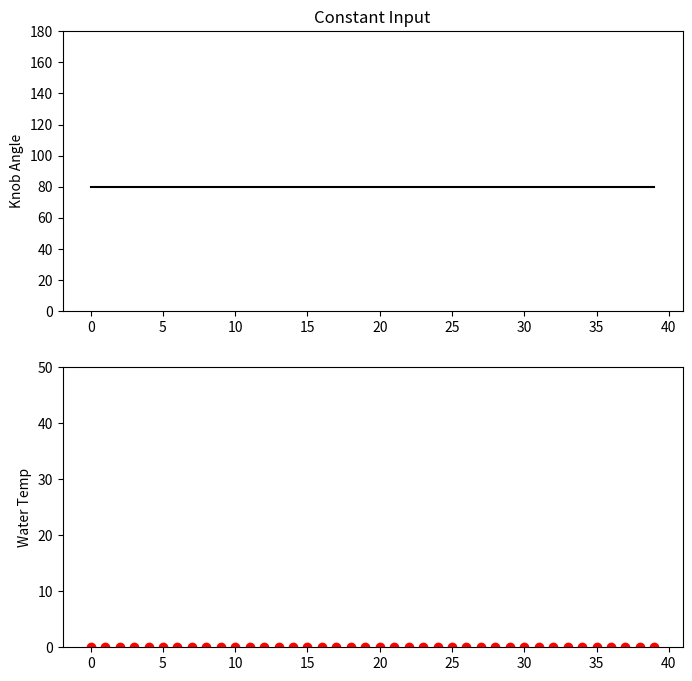
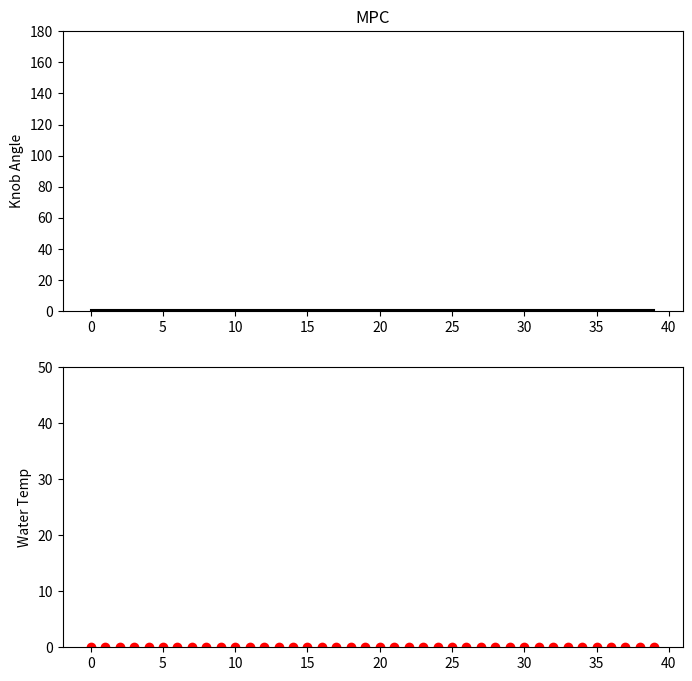

These figures' Python source, in order:
import numpy as np
import matplotlib.pyplot as plt
from scipy.optimize import minimize

class ModelPredictiveControl:
    def __init__(self):
        self.horizon = 40

    def plant_model(self, u, prev_temp):
        knob_angle = u
        # Knob angle to temperature
        knob_temp = knob_angle * 0.5
        # Calculate dT or change in temperature.
        tau = 6
        dT = 0
        # new temp = current temp + change in temp.
        return prev_temp + dT 

    def cost_function(self, u):
        cost = 0.0
        temp = 0.0
        for i in range(0, self.horizon):
            temp = self.plant_model(u[i], temp)

        return cost


mpc = ModelPredictiveControl()

# Set bounds.
bounds = []
for i in range(mpc.horizon):
    bounds += [[0, 180]]

# Create Inputs to be filled.
u = np.ones(mpc.horizon)

# Non-linear optimization.
u_solution = minimize(mpc.cost_function,
                      x0=u,
                      method='SLSQP',
                      bounds=bounds,
                      tol = 1e-8)



# --------------------------
# Calculate data for Plot 1.
knob_angle_list = []
water_temp_list = []
t_list = []
knob_angle = 80
water_temp = 0.0
for t in range(40):
    t_list += [t]
    knob_angle_list += [knob_angle]
    water_temp_list += [water_temp]
    water_temp = mpc.plant_model(knob_angle, water_temp)

# Create Plot 1 - Constant Input
# Subplot 1
plt.figure(figsize=(8,8))
plt.subplot(211)
plt.title("Constant Input")
plt.ylabel("Knob Angle")
# Enter Data
plt.plot(t_list, knob_angle_list, 'k')
plt.ylim(0,180)

# Subplot 2
plt.subplot(212)
plt.ylabel("Water Temp")
# Enter Data
plt.plot(t_list, water_temp_list, 'ro')
plt.ylim(0,50)
plt.show()

# --------------------------
# Calculate data for Plot 2.
knob_angle_list = []
water_temp_list = []
t_list = []
water_temp = 0.0
for t in range(40):
    t_list += [t]
    knob_angle = u_solution.x[t]
    knob_angle_list += [knob_angle]
    water_temp_list += [water_temp]
    water_temp = mpc.plant_model(knob_angle, water_temp)

# Plot 2 - MPC
# Subplot 1
plt.figure(figsize=(8,8))
plt.subplot(211)
plt.title("MPC")
plt.ylabel("Knob Angle")
# Enter data
plt.plot(t_list, knob_angle_list, 'k')
plt.ylim(0,180)

# Subplot 2
plt.subplot(212)
plt.ylabel("Water Temp")
# Enter data
plt.plot(t_list, water_temp_list, 'ro')
plt.ylim(0,50)
plt.show()
